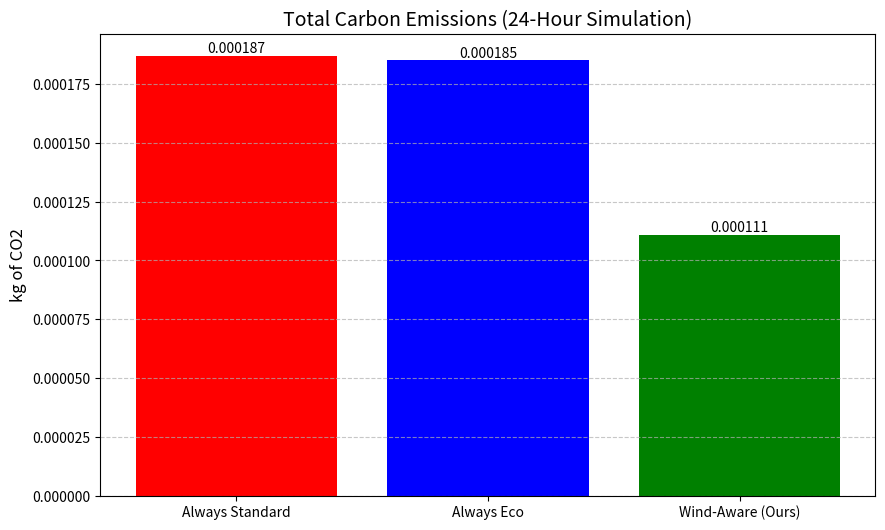

This figure's Python source:
import matplotlib.pyplot as plt
import pandas as pd

# These are the results from your recent runs (approximate values)
# You can update these with your exact 'Total Carbon' numbers
data = {
    'Strategy': ['Always Standard', 'Always Eco', 'Wind-Aware (Ours)'],
    'Carbon (kg CO2)': [0.000187, 0.000185, 0.000111] 
}

df = pd.DataFrame(data)

# Create the Plot
plt.figure(figsize=(10, 6))
colors = ['red', 'blue', 'green']
bars = plt.bar(df['Strategy'], df['Carbon (kg CO2)'], color=colors)

plt.title('Total Carbon Emissions (24-Hour Simulation)', fontsize=14)
plt.ylabel('kg of CO2', fontsize=12)
plt.grid(axis='y', linestyle='--', alpha=0.7)

# Add value labels on top of bars
for bar in bars:
    yval = bar.get_height()
    plt.text(bar.get_x() + bar.get_width()/2, yval, f'{yval:.6f}', va='bottom', ha='center')

plt.savefig('carbon_comparison.png')
print("Graph saved as carbon_comparison.png! Check your folder.")
